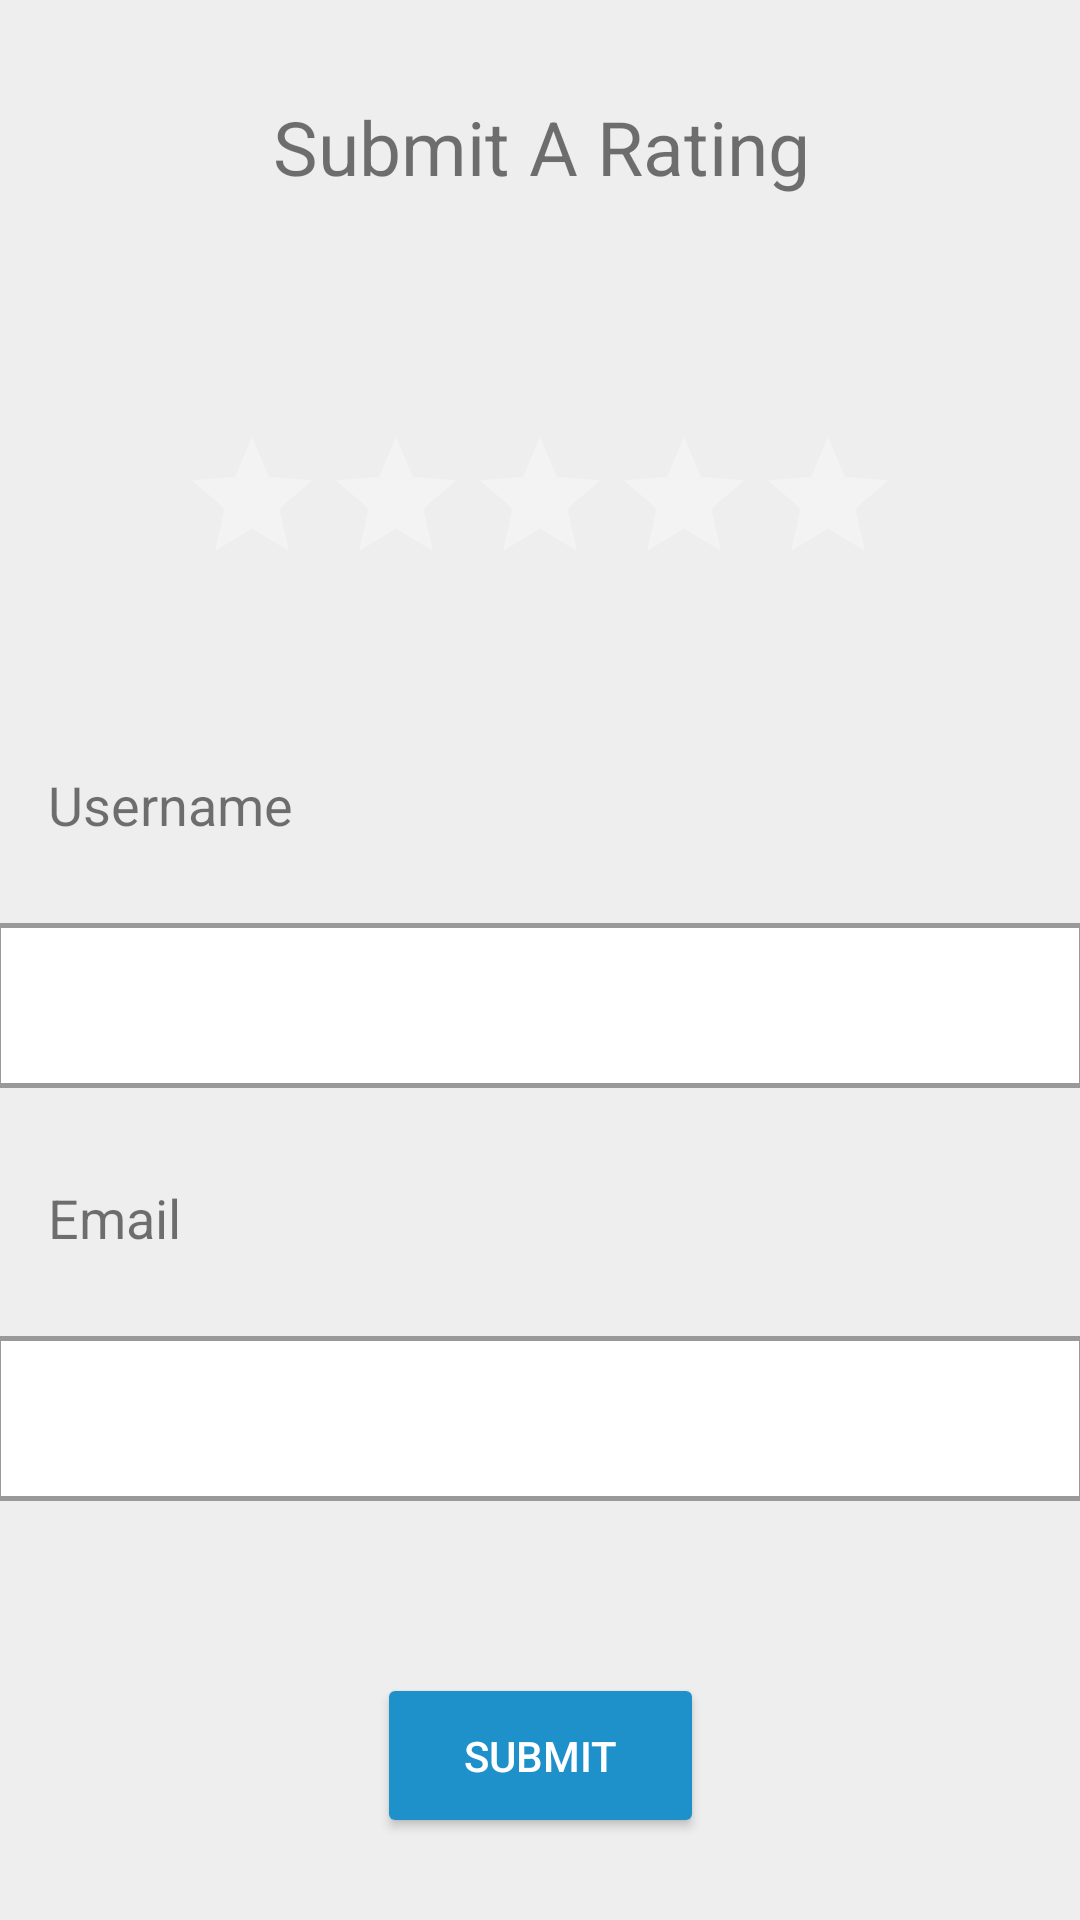

Here is an Android app screen rendered from its layout file. Give the layout XML and the strings, colors and styles it references.
<!-- AndroidManifest.xml: application theme AppTheme -->
<!-- res/layout/activity_account_settings_rating.xml -->
<android.support.constraint.ConstraintLayout xmlns:android="http://schemas.android.com/apk/res/android"
    xmlns:app="http://schemas.android.com/apk/res-auto"
    xmlns:tools="http://schemas.android.com/tools"
    android:layout_width="match_parent"
    android:layout_height="match_parent"
    tools:context="uw.tacoma.edu.paidaid.authenticate.LoginFragment"
    android:weightSum="1"
    android:background="@color/light_light_grey">

    
    <Button
        android:id="@+id/logout_button"
        android:layout_width="109dp"
        android:layout_height="55dp"
        android:layout_marginLeft="8dp"
        android:layout_marginRight="8dp"
        android:backgroundTint="@color/paidAidBlue"
        android:text="Submit"
        android:textColor="@android:color/white"
        app:layout_constraintBottom_toBottomOf="parent"
        app:layout_constraintLeft_toLeftOf="parent"
        app:layout_constraintRight_toRightOf="parent"
        app:layout_constraintTop_toBottomOf="@+id/email_text"
        tools:layout_constraintLeft_creator="1"
        tools:layout_constraintRight_creator="1"
        android:layout_marginStart="8dp"
        android:layout_marginEnd="8dp" />

    
    <EditText
        android:id="@+id/username_text"
        android:layout_width="0dp"
        android:layout_height="55dp"
        android:ems="10"
        android:inputType="text"
        android:textColor="@color/grey"
        app:layout_constraintLeft_toLeftOf="parent"
        app:layout_constraintRight_toRightOf="parent"
        android:background="@drawable/settings_top_bot_border"
        android:paddingLeft="@dimen/text_margin"
        app:layout_constraintBottom_toTopOf="@+id/email_label"
        app:layout_constraintTop_toBottomOf="@+id/username_label"
        android:layout_marginBottom="2dp"
        app:layout_constraintHorizontal_bias="0.0"
        android:enabled="false" />

    
    <EditText
        android:id="@+id/email_text"
        android:layout_width="0dp"
        android:layout_height="55dp"
        android:ems="10"
        android:inputType="textEmailAddress"
        android:textColor="@color/grey"
        app:layout_constraintLeft_toLeftOf="parent"
        app:layout_constraintRight_toRightOf="parent"
        app:layout_constraintTop_toBottomOf="@+id/email_label"
        app:layout_constraintBottom_toTopOf="@+id/logout_button"
        android:background="@drawable/settings_top_bot_border"
        android:paddingLeft="@dimen/text_margin"
        app:layout_constraintHorizontal_bias="0.0"
        android:layout_marginBottom="30dp"
        android:enabled="false" />

    
    <RatingBar
        android:theme="@style/RatingBar"
        android:id="@+id/ratingBar"
        android:layout_width="wrap_content"
        android:layout_height="wrap_content"
        app:layout_constraintLeft_toLeftOf="parent"
        app:layout_constraintRight_toRightOf="parent"
        app:layout_constraintTop_toTopOf="parent"
        app:layout_constraintBottom_toBottomOf="@+id/username_label"
        android:layout_marginTop="60dp"
        android:isIndicator="true" />

    <TextView
        android:id="@+id/username_label"
        android:layout_width="wrap_content"
        android:layout_height="wrap_content"
        android:text="Username"
        android:layout_marginLeft="16dp"
        app:layout_constraintLeft_toLeftOf="parent"
        android:textSize="18dp"
        app:layout_constraintBottom_toTopOf="@+id/username_text"
        app:layout_constraintTop_toBottomOf="@+id/ratingBar"
        android:layout_marginStart="16dp"
        android:layout_marginTop="30dp" />

    <TextView
        android:id="@+id/setting_title"
        android:layout_width="wrap_content"
        android:layout_height="wrap_content"
        android:text="Submit A Rating"
        android:textSize="25dp"
        app:layout_constraintTop_toTopOf="parent"
        android:layout_marginTop="32dp"
        android:layout_marginRight="8dp"
        app:layout_constraintRight_toRightOf="parent"
        android:layout_marginLeft="8dp"
        app:layout_constraintLeft_toLeftOf="parent"
        app:layout_constraintHorizontal_bias="0.503"
        android:layout_marginStart="8dp"
        android:layout_marginEnd="8dp" />

    <TextView
        android:id="@+id/email_label"
        android:layout_width="wrap_content"
        android:layout_height="wrap_content"
        android:text="Email"
        android:layout_marginLeft="16dp"
        app:layout_constraintLeft_toLeftOf="parent"
        android:textSize="18dp"
        app:layout_constraintBottom_toTopOf="@+id/email_text"
        app:layout_constraintTop_toBottomOf="@+id/username_text"
        android:layout_marginStart="16dp"
        android:layout_marginTop="2dp" />

</android.support.constraint.ConstraintLayout>
<!-- resources referenced by this layout -->
<resources>
  <color name="grey">#6e726b</color>
  <color name="light_light_grey">#EEE</color>
  <color name="paidAidBlue">#1E91CA</color>
  <dimen name="text_margin">16dp</dimen>
  <!-- drawable settings_top_bot_border (drawable) -->
  <?xml version="1.0" encoding="utf-8"?>
  <layer-list xmlns:android="http://schemas.android.com/apk/res/android">
  
      <item android:left="-1.5dp"  android:right="-1.5dp">
          <shape android:shape="rectangle">
              <stroke android:width="1.5dp" android:color="@color/border_grey" />
              <solid android:color="@color/white" />
          </shape>
      </item>
  
  </layer-list>
  <style name="RatingBar" parent="Theme.AppCompat">
          <item name="colorControlNormal">@color/white</item>
          <item name="colorControlActivated">@color/stars</item>
      </style>
  <style name="AppTheme" parent="Theme.AppCompat.Light.DarkActionBar">
  
          
          <item name="colorPrimary">@color/paidAidBlue</item>
          <item name="colorPrimaryDark">@color/black</item>
          <item name="colorAccent">@color/colorAccent</item>
      </style>
  <color name="border_grey">#999</color>
  <color name="white">#FFF</color>
  <color name="stars">#ffd700</color>
  <color name="black">#000000</color>
  <color name="colorAccent">#FF4081</color>
</resources>
